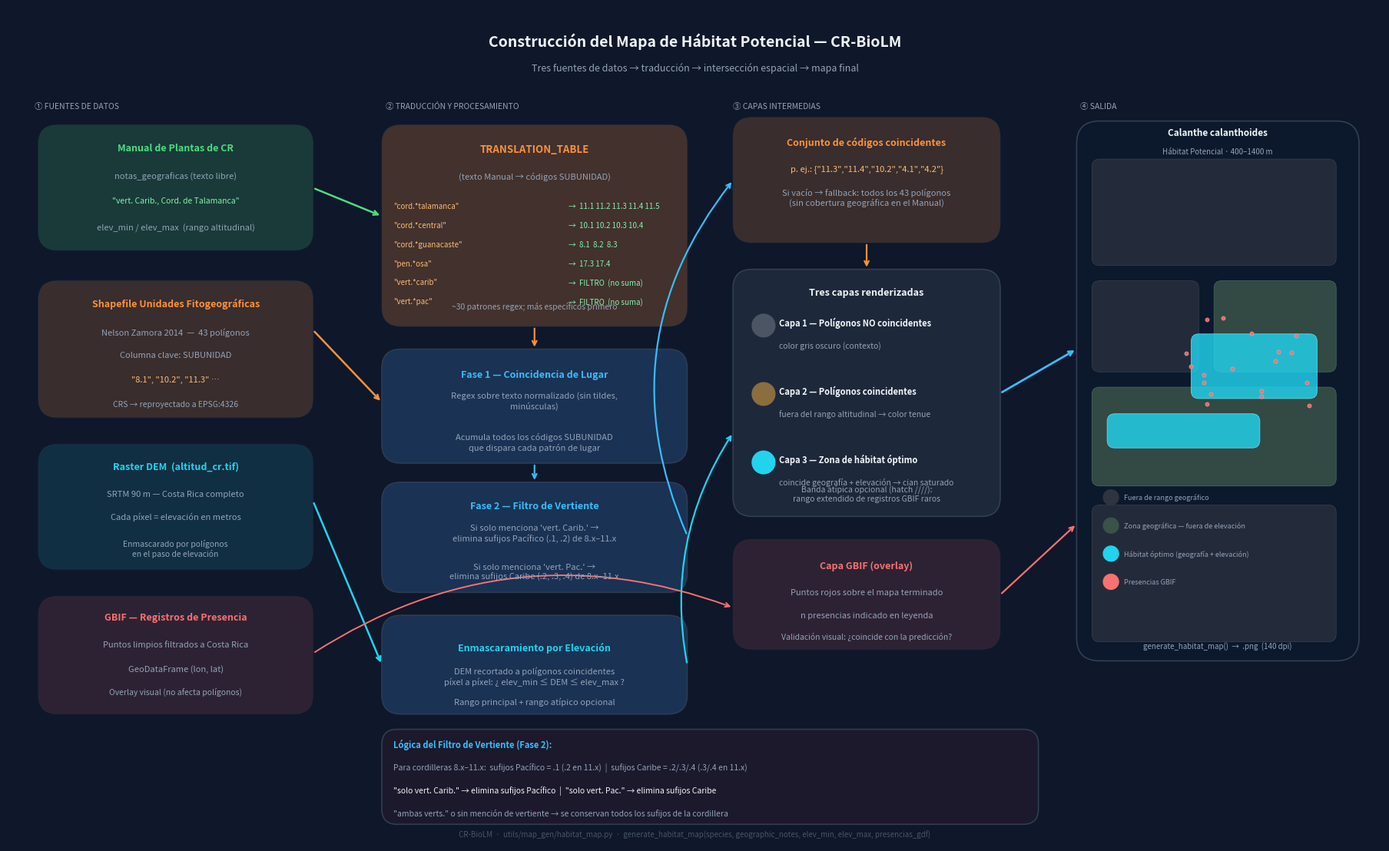

The matplotlib source for this figure:
"""
draw_habitat_map_pipeline.py
Generates a visual diagram of the habitat map construction pipeline.
Run with: python utils/draw_habitat_map_pipeline.py
Output: outputs/habitat_map_pipeline.png
"""

import matplotlib
matplotlib.use("Agg")
import matplotlib.pyplot as plt
import matplotlib.patches as mpatches
from matplotlib.patches import FancyArrowPatch, FancyBboxPatch
from matplotlib.lines import Line2D
import numpy as np
from pathlib import Path

# ── Color palette ─────────────────────────────────────────────────────────────
BG       = "#0f172a"
PANEL    = "#1e293b"
BORDER   = "#334155"
TEXT     = "#f1f5f9"
SUBTEXT  = "#94a3b8"
ACCENT   = "#38bdf8"   # sky blue  — main pipeline
GREEN    = "#4ade80"   # data sources
ORANGE   = "#fb923c"   # translation / processing
CYAN     = "#22d3ee"   # optimal habitat output
MUTED    = "#64748b"   # muted polygon
GRAY_BOX = "#1e3a5f"   # intermediate
RED      = "#f87171"   # GBIF points

fig, ax = plt.subplots(figsize=(18, 11), dpi=130)
fig.patch.set_facecolor(BG)
ax.set_facecolor(BG)
ax.set_xlim(0, 18)
ax.set_ylim(0, 11)
ax.axis("off")


# ── Helpers ───────────────────────────────────────────────────────────────────

def box(ax, x, y, w, h, color, alpha=0.92, radius=0.25, zorder=3):
    p = FancyBboxPatch((x, y), w, h,
                       boxstyle=f"round,pad=0,rounding_size={radius}",
                       linewidth=1.2, edgecolor=BORDER,
                       facecolor=color, alpha=alpha, zorder=zorder)
    ax.add_patch(p)

def txt(ax, x, y, s, size=9, color=TEXT, ha="center", va="center",
        bold=False, zorder=5, wrap=False):
    weight = "bold" if bold else "normal"
    ax.text(x, y, s, fontsize=size, color=color, ha=ha, va=va,
            fontweight=weight, zorder=zorder,
            wrap=wrap)

def arrow(ax, x1, y1, x2, y2, color=ACCENT, lw=1.8, style="->", zorder=4,
          connectionstyle="arc3,rad=0.0"):
    ax.annotate("", xy=(x2, y2), xytext=(x1, y1),
                arrowprops=dict(arrowstyle=style, color=color,
                                lw=lw, connectionstyle=connectionstyle),
                zorder=zorder)

def section_label(ax, x, y, s):
    ax.text(x, y, s, fontsize=7.5, color=SUBTEXT, ha="left", va="center",
            style="italic", zorder=5)


# ══════════════════════════════════════════════════════════════════════════════
# TITLE
# ══════════════════════════════════════════════════════════════════════════════
txt(ax, 9, 10.55,
    "Construcción del Mapa de Hábitat Potencial — CR-BioLM",
    size=14, bold=True, color=TEXT)
txt(ax, 9, 10.2,
    "Tres fuentes de datos → traducción → intersección espacial → mapa final",
    size=9, color=SUBTEXT)


# ══════════════════════════════════════════════════════════════════════════════
# COLUMN LAYOUT (x anchors)
# Col A: Input sources   1.0 – 4.0
# Col B: Processing      5.5 – 8.5
# Col C: Intermediate    10.0 – 13.0
# Col D: Map output      14.5 – 17.5
# ══════════════════════════════════════════════════════════════════════════════

# ─────────────────────────────────────────────────────────────────────────────
# COL A — INPUT SOURCES
# ─────────────────────────────────────────────────────────────────────────────
section_label(ax, 0.35, 9.7, "① FUENTES DE DATOS")

# A1 — Manual de Plantas (notas_geograficas + altitud)
box(ax, 0.4, 7.8, 3.6, 1.65, GREEN, alpha=0.18)
txt(ax, 2.2, 9.15, "Manual de Plantas de CR", size=9, bold=True, color=GREEN)
txt(ax, 2.2, 8.77, "notas_geograficas (texto libre)", size=8, color=SUBTEXT)
txt(ax, 2.2, 8.45, '"vert. Carib., Cord. de Talamanca"', size=7.5,
    color="#86efac")
txt(ax, 2.2, 8.1,  "elev_min / elev_max  (rango altitudinal)", size=8,
    color=SUBTEXT)

# A2 — Hammel Shapefile
box(ax, 0.4, 5.6, 3.6, 1.8, ORANGE, alpha=0.18)
txt(ax, 2.2, 7.1, "Shapefile Unidades Fitogeográficas", size=9, bold=True,
    color=ORANGE)
txt(ax, 2.2, 6.72, "Nelson Zamora 2014  —  43 polígonos", size=8, color=SUBTEXT)
txt(ax, 2.2, 6.42, "Columna clave: SUBUNIDAD", size=8, color=SUBTEXT)
txt(ax, 2.2, 6.1,  '"8.1", "10.2", "11.3" …', size=8, color="#fdba74")
txt(ax, 2.2, 5.78, "CRS → reproyectado a EPSG:4326", size=7.5, color=SUBTEXT)

# A3 — DEM raster
box(ax, 0.4, 3.6, 3.6, 1.65, CYAN, alpha=0.13)
txt(ax, 2.2, 4.96, "Raster DEM  (altitud_cr.tif)", size=9, bold=True,
    color=CYAN)
txt(ax, 2.2, 4.6,  "SRTM 90 m — Costa Rica completo", size=8, color=SUBTEXT)
txt(ax, 2.2, 4.3,  "Cada píxel = elevación en metros", size=8, color=SUBTEXT)
txt(ax, 2.2, 3.88, "Enmascarado por polígonos\nen el paso de elevación", size=7.5,
    color=SUBTEXT)

# A4 — GBIF presences
box(ax, 0.4, 1.7, 3.6, 1.55, RED, alpha=0.13)
txt(ax, 2.2, 2.97, "GBIF — Registros de Presencia", size=9, bold=True,
    color=RED)
txt(ax, 2.2, 2.62, "Puntos limpios filtrados a Costa Rica", size=8,
    color=SUBTEXT)
txt(ax, 2.2, 2.3,  "GeoDataFrame (lon, lat)", size=8, color=SUBTEXT)
txt(ax, 2.2, 2.0,  "Overlay visual (no afecta polígonos)", size=7.5,
    color=SUBTEXT)

# ─────────────────────────────────────────────────────────────────────────────
# COL B — PROCESSING
# ─────────────────────────────────────────────────────────────────────────────
section_label(ax, 4.95, 9.7, "② TRADUCCIÓN Y PROCESAMIENTO")

# B1 — Translation table (core piece)
box(ax, 4.9, 6.8, 4.0, 2.65, ORANGE, alpha=0.22)
txt(ax, 6.9, 9.13, "TRANSLATION_TABLE", size=9.5, bold=True, color=ORANGE)
txt(ax, 6.9, 8.78, "(texto Manual → códigos SUBUNIDAD)", size=8, color=SUBTEXT)

# Mini table rows
rows = [
    ('"cord.*talamanca"',     '→  11.1 11.2 11.3 11.4 11.5'),
    ('"cord.*central"',       '→  10.1 10.2 10.3 10.4'),
    ('"cord.*guanacaste"',    '→  8.1  8.2  8.3'),
    ('"pen.*osa"',            '→  17.3 17.4'),
    ('"vert.*carib"',         '→  FILTRO  (no suma)'),
    ('"vert.*pac"',           '→  FILTRO  (no suma)'),
]
for i, (pat, codes) in enumerate(rows):
    yy = 8.38 - i * 0.25
    ax.text(5.05, yy, pat,   fontsize=7, color="#fdba74", ha="left", va="center")
    ax.text(7.35, yy, codes, fontsize=7, color="#86efac", ha="left", va="center")

txt(ax, 6.9, 7.07, "~30 patrones regex; más específicos primero", size=7.5,
    color=SUBTEXT)

# B2 — Phase 1
box(ax, 4.9, 5.0, 4.0, 1.5, GRAY_BOX, alpha=0.8)
txt(ax, 6.9, 6.17, "Fase 1 — Coincidencia de Lugar", size=9, bold=True,
    color=ACCENT)
txt(ax, 6.9, 5.82, "Regex sobre texto normalizado (sin tildes,\nminúsculas)", size=8,
    color=SUBTEXT)
txt(ax, 6.9, 5.28, "Acumula todos los códigos SUBUNIDAD\nque dispara cada patrón de lugar", size=8,
    color=SUBTEXT)

# B3 — Phase 2
box(ax, 4.9, 3.3, 4.0, 1.45, GRAY_BOX, alpha=0.8)
txt(ax, 6.9, 4.44, "Fase 2 — Filtro de Vertiente", size=9, bold=True,
    color=ACCENT)
txt(ax, 6.9, 4.08, "Si solo menciona 'vert. Carib.' →\nelimina sufijos Pacífico (.1, .2) de 8.x–11.x", size=8,
    color=SUBTEXT)
txt(ax, 6.9, 3.57, "Si solo menciona 'vert. Pac.' →\nelimina sufijos Caribe (.2, .3, .4) de 8.x–11.x", size=8,
    color=SUBTEXT)

# B4 — Elevation filter label
box(ax, 4.9, 1.7, 4.0, 1.3, GRAY_BOX, alpha=0.8)
txt(ax, 6.9, 2.58, "Enmascaramiento por Elevación", size=9, bold=True,
    color=CYAN)
txt(ax, 6.9, 2.2,  "DEM recortado a polígonos coincidentes\npíxel a píxel: ¿ elev_min ≤ DEM ≤ elev_max ?", size=8,
    color=SUBTEXT)
txt(ax, 6.9, 1.87, "Rango principal + rango atípico opcional", size=8,
    color=SUBTEXT)

# ─────────────────────────────────────────────────────────────────────────────
# COL C — INTERMEDIATE RESULTS
# ─────────────────────────────────────────────────────────────────────────────
section_label(ax, 9.5, 9.7, "③ CAPAS INTERMEDIAS")

# C1 — Matched codes set
box(ax, 9.5, 7.9, 3.5, 1.65, ORANGE, alpha=0.18)
txt(ax, 11.25, 9.22, "Conjunto de códigos coincidentes", size=9, bold=True,
    color=ORANGE)
txt(ax, 11.25, 8.87, 'p. ej.: {"11.3","11.4","10.2","4.1","4.2"}', size=8,
    color="#fdba74")
txt(ax, 11.25, 8.5,  "Si vacío → fallback: todos los 43 polígonos\n(sin cobertura geográfica en el Manual)", size=8,
    color=SUBTEXT)

# C2 — Three rendered layers
box(ax, 9.5, 4.3, 3.5, 3.25, PANEL, alpha=0.95)
txt(ax, 11.25, 7.25, "Tres capas renderizadas", size=9, bold=True,
    color=TEXT)

# Layer indicators
ly = [
    ("#4b5563", "Capa 1 — Polígonos NO coincidentes",   "color gris oscuro (contexto)"),
    ("#8a6e3e", "Capa 2 — Polígonos coincidentes",       "fuera del rango altitudinal → color tenue"),
    ("#22d3ee", "Capa 3 — Zona de hábitat óptimo",       "coincide geografía + elevación → cian saturado"),
]
for i, (col, label, desc) in enumerate(ly):
    yy = 6.85 - i * 0.9
    circ = plt.Circle((9.9, yy - 0.04), 0.15, color=col, zorder=6)
    ax.add_patch(circ)
    txt(ax, 10.1, yy,        label, size=8, bold=True,  color=TEXT,    ha="left")
    txt(ax, 10.1, yy - 0.3,  desc,  size=7.5, color=SUBTEXT, ha="left")

# outlier band
txt(ax, 11.25, 4.6,
    "Banda atípica opcional (hatch ////):\nrango extendido de registros GBIF raros",
    size=7.5, color=SUBTEXT)

# C3 — GBIF overlay
box(ax, 9.5, 2.55, 3.5, 1.45, RED, alpha=0.13)
txt(ax, 11.25, 3.65, "Capa GBIF (overlay)", size=9, bold=True, color=RED)
txt(ax, 11.25, 3.3,  "Puntos rojos sobre el mapa terminado", size=8,
    color=SUBTEXT)
txt(ax, 11.25, 3.0,  "n presencias indicado en leyenda", size=8, color=SUBTEXT)
txt(ax, 11.25, 2.72, "Validación visual: ¿coincide con la predicción?", size=7.5,
    color=SUBTEXT)

# ─────────────────────────────────────────────────────────────────────────────
# COL D — FINAL OUTPUT
# ─────────────────────────────────────────────────────────────────────────────
section_label(ax, 14.05, 9.7, "④ SALIDA")

# D1 — Map mockup (simplified schematic)
box(ax, 14.0, 2.4, 3.7, 7.1, "#0c1a2e", alpha=0.97, radius=0.3)

# Schematic CR silhouette regions (very rough)
cr_patches = [
    # unmatched gray
    (FancyBboxPatch((14.2, 7.6), 3.2, 1.4, boxstyle="round,pad=0,rounding_size=0.1",
                    facecolor="#2e3440", edgecolor="#4c566a", lw=0.4, alpha=0.7, zorder=4)),
    (FancyBboxPatch((14.2, 6.2), 1.4, 1.2, boxstyle="round,pad=0,rounding_size=0.1",
                    facecolor="#2e3440", edgecolor="#4c566a", lw=0.4, alpha=0.7, zorder=4)),
    # muted matched (outside elev range)
    (FancyBboxPatch((15.8, 6.2), 1.6, 1.2, boxstyle="round,pad=0,rounding_size=0.1",
                    facecolor="#3a5248", edgecolor="#4c7a6a", lw=0.5, alpha=0.85, zorder=4)),
    (FancyBboxPatch((14.2, 4.7), 3.2, 1.3, boxstyle="round,pad=0,rounding_size=0.1",
                    facecolor="#3a5248", edgecolor="#4c7a6a", lw=0.5, alpha=0.85, zorder=4)),
    # optimal habitat cyan
    (FancyBboxPatch((15.5, 5.85), 1.65, 0.85, boxstyle="round,pad=0,rounding_size=0.1",
                    facecolor="#22d3ee", edgecolor="#67e8f9", lw=0.6, alpha=0.82, zorder=5)),
    (FancyBboxPatch((14.4, 5.2), 2.0, 0.45, boxstyle="round,pad=0,rounding_size=0.1",
                    facecolor="#22d3ee", edgecolor="#67e8f9", lw=0.6, alpha=0.82, zorder=5)),
    # lower region
    (FancyBboxPatch((14.2, 2.65), 3.2, 1.8, boxstyle="round,pad=0,rounding_size=0.1",
                    facecolor="#2e3440", edgecolor="#4c566a", lw=0.4, alpha=0.7, zorder=4)),
]
for p in cr_patches:
    ax.add_patch(p)

# GBIF dots
np.random.seed(42)
gx = np.random.uniform(15.4, 17.1, 18)
gy = np.random.uniform(5.7,  6.95, 18)
ax.scatter(gx, gy, s=14, c=RED, edgecolors="#ffaaaa", linewidths=0.4,
           alpha=0.9, zorder=10)

# Map title
txt(ax, 15.85, 9.35, "Calanthe calanthoides", size=8.5, bold=True, color=TEXT)
txt(ax, 15.85, 9.1,  "Hábitat Potencial · 400–1400 m", size=7, color=SUBTEXT)

# Mini legend inside map
leg_items = [
    ("#2e3440", "Fuera de rango geográfico"),
    ("#3a5248", "Zona geográfica — fuera de elevación"),
    ("#22d3ee", "Hábitat óptimo (geografía + elevación)"),
    (RED,       "Presencias GBIF"),
]
for i, (col, lbl) in enumerate(leg_items):
    yleg = 4.55 - i * 0.37
    circ = plt.Circle((14.45, yleg), 0.1, color=col, zorder=8)
    ax.add_patch(circ)
    txt(ax, 14.62, yleg, lbl, size=6.5, color=SUBTEXT, ha="left")

txt(ax, 15.85, 2.6, "generate_habitat_map()  →  .png  (140 dpi)", size=7,
    color=SUBTEXT)


# ─────────────────────────────────────────────────────────────────────────────
# ARROWS  (left to right flow)
# ─────────────────────────────────────────────────────────────────────────────

# A1 Manual → B1 Translation table
arrow(ax, 4.0, 8.62, 4.9, 8.25, color=GREEN, lw=1.8)
# A2 Shapefile → B2 Phase 1
arrow(ax, 4.0, 6.75, 4.9, 5.8,  color=ORANGE, lw=1.8)
# A3 DEM → B4 Elevation
arrow(ax, 4.0, 4.5,  4.9, 2.35, color=CYAN, lw=1.8)
# A4 GBIF → map directly (skip B, goes to C overlay)
arrow(ax, 4.0, 2.5,  9.5, 3.1,  color=RED, lw=1.4,
      connectionstyle="arc3,rad=-0.25")

# B1 Translation table → B2 Phase 1
arrow(ax, 6.9, 6.8, 6.9, 6.5, color=ORANGE, lw=1.6)
# B2 Phase 1 → B3 Phase 2
arrow(ax, 6.9, 5.0, 6.9, 4.75, color=ACCENT, lw=1.6)
# B3 Phase 2 → C1 matched codes
arrow(ax, 8.9, 4.05, 9.5, 8.72, color=ACCENT, lw=1.6,
      connectionstyle="arc3,rad=-0.3")
# B4 elevation → C2 layers
arrow(ax, 8.9, 2.35, 9.5, 5.4, color=CYAN, lw=1.6,
      connectionstyle="arc3,rad=-0.2")

# C1 matched codes → C2 layers
arrow(ax, 11.25, 7.9, 11.25, 7.55, color=ORANGE, lw=1.6)

# C2 layers → D (map)
arrow(ax, 13.0, 5.92, 14.0, 6.5, color=ACCENT, lw=2.0)
# C3 GBIF → D (map)
arrow(ax, 13.0, 3.27, 14.0, 4.2, color=RED, lw=1.6)


# ─────────────────────────────────────────────────────────────────────────────
# CALLOUT: vertiente filter detail
# ─────────────────────────────────────────────────────────────────────────────
box(ax, 4.9, 0.25, 8.6, 1.25, "#1e1a2e", alpha=0.9, radius=0.2)
txt(ax, 5.05, 1.3, "Lógica del Filtro de Vertiente (Fase 2):", size=8, bold=True,
    color=ACCENT, ha="left")
txt(ax, 5.05, 1.0,
    "Para cordilleras 8.x–11.x:  sufijos Pacífico = .1 (.2 en 11.x)  |  sufijos Caribe = .2/.3/.4 (.3/.4 en 11.x)",
    size=7.5, color=SUBTEXT, ha="left")
txt(ax, 5.05, 0.7,
    '"solo vert. Carib." → elimina sufijos Pacífico  |  "solo vert. Pac." → elimina sufijos Caribe',
    size=7.5, color=TEXT, ha="left")
txt(ax, 5.05, 0.4,
    '"ambas verts." o sin mención de vertiente → se conservan todos los sufijos de la cordillera',
    size=7.5, color=SUBTEXT, ha="left")


# ─────────────────────────────────────────────────────────────────────────────
# Footer
# ─────────────────────────────────────────────────────────────────────────────
txt(ax, 9, 0.12,
    "CR-BioLM  ·  utils/map_gen/habitat_map.py  ·  generate_habitat_map(species, geographic_notes, elev_min, elev_max, presencias_gdf)",
    size=7, color="#475569")


# ── Save ──────────────────────────────────────────────────────────────────────
out = Path("outputs/habitat_map_pipeline.png")
out.parent.mkdir(parents=True, exist_ok=True)
plt.tight_layout(pad=0.4)
fig.savefig(out, dpi=130, bbox_inches="tight", facecolor=BG)
plt.close(fig)
print(f"[OK] Saved → {out}")
